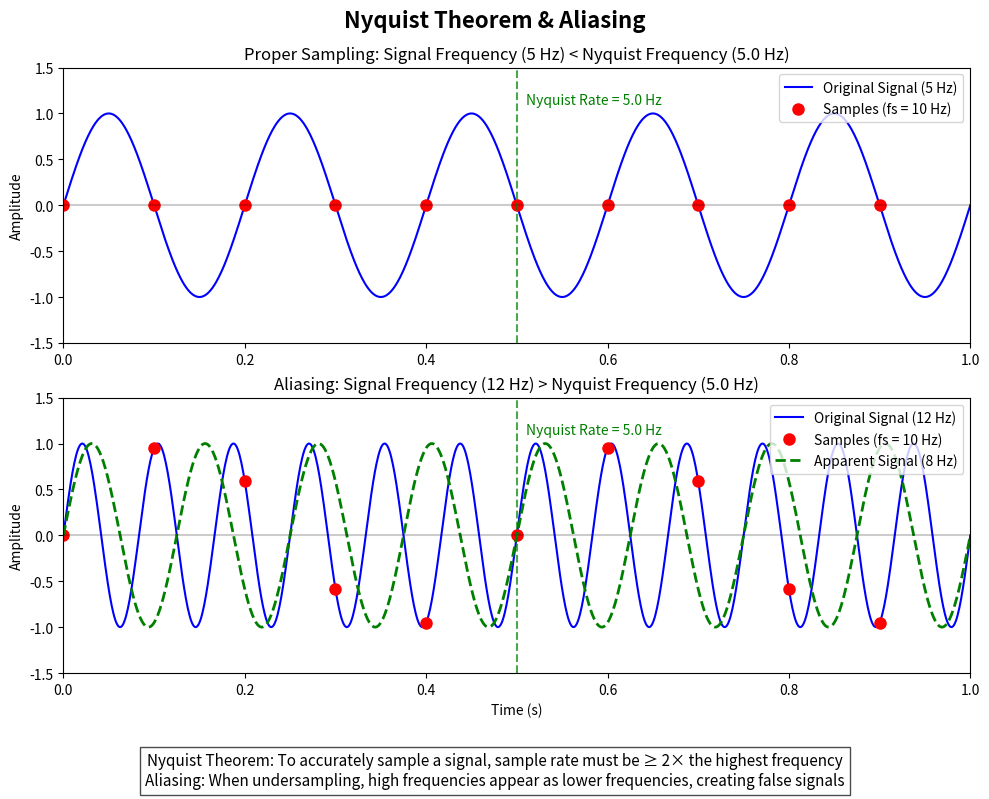

This chart was generated by the following Python code:
import numpy as np
import matplotlib.pyplot as plt

# Create figure with subplots
fig, (ax1, ax2) = plt.subplots(2, 1, figsize=(10, 8))
fig.suptitle('Nyquist Theorem & Aliasing', fontsize=16, fontweight='bold')

# Time arrays
t_dense = np.linspace(0, 1, 1000)  # Dense time points for original signals

# Original signals (continuous)
freq_original_1 = 5  # Hz - well below Nyquist for our sampling
signal_1 = np.sin(2 * np.pi * freq_original_1 * t_dense)

freq_original_2 = 12  # Hz - above Nyquist for our sampling
signal_2 = np.sin(2 * np.pi * freq_original_2 * t_dense)

# Sampling rate and sampled points
fs = 10  # Hz - sampling frequency
t_sampled = np.arange(0, 1, 1/fs)  # Sampled time points

# Sampled signals
signal_1_sampled = np.sin(2 * np.pi * freq_original_1 * t_sampled)
signal_2_sampled = np.sin(2 * np.pi * freq_original_2 * t_sampled)

# Reconstructed signals (from samples)
# For signal 1 (properly sampled), reconstruction matches original
# For signal 2 (undersampled), reconstruction shows aliasing

# For signal 2, aliased frequency = |fs - (freq_original_2 % fs)| = |10 - (12 % 10)| = |10 - 2| = 8
aliased_freq = abs(fs - (freq_original_2 % fs))
signal_2_aliased = np.sin(2 * np.pi * aliased_freq * t_dense)

# Plot signal 1 (properly sampled)
ax1.plot(t_dense, signal_1, 'b-', linewidth=1.5, label=f'Original Signal ({freq_original_1} Hz)')
ax1.plot(t_sampled, signal_1_sampled, 'ro', markersize=8, label=f'Samples (fs = {fs} Hz)')
ax1.axhline(y=0, color='k', linestyle='-', alpha=0.2)

# Add Nyquist frequency indication
ax1.axvline(x=0.5, color='g', linestyle='--', alpha=0.7)
ax1.text(0.51, 1.1, f'Nyquist Rate = {fs/2} Hz', color='g', fontsize=10)

ax1.set_title(f'Proper Sampling: Signal Frequency ({freq_original_1} Hz) < Nyquist Frequency ({fs/2} Hz)')
ax1.set_ylim(-1.5, 1.5)
ax1.set_xlim(0, 1)
ax1.legend(loc='upper right')
ax1.set_ylabel('Amplitude')

# Plot signal 2 (undersampled - aliasing)
ax2.plot(t_dense, signal_2, 'b-', linewidth=1.5, label=f'Original Signal ({freq_original_2} Hz)')
ax2.plot(t_sampled, signal_2_sampled, 'ro', markersize=8, label=f'Samples (fs = {fs} Hz)')
ax2.plot(t_dense, signal_2_aliased, 'g--', linewidth=2, 
         label=f'Apparent Signal ({aliased_freq} Hz)')
ax2.axhline(y=0, color='k', linestyle='-', alpha=0.2)

# Add Nyquist frequency indication
ax2.axvline(x=0.5, color='g', linestyle='--', alpha=0.7)
ax2.text(0.51, 1.1, f'Nyquist Rate = {fs/2} Hz', color='g', fontsize=10)

ax2.set_title(f'Aliasing: Signal Frequency ({freq_original_2} Hz) > Nyquist Frequency ({fs/2} Hz)')
ax2.set_ylim(-1.5, 1.5)
ax2.set_xlim(0, 1)
ax2.legend(loc='upper right')
ax2.set_xlabel('Time (s)')
ax2.set_ylabel('Amplitude')

# Add explanatory text
fig.text(0.5, 0.01, 
         "Nyquist Theorem: To accurately sample a signal, sample rate must be ≥ 2× the highest frequency\n"
         "Aliasing: When undersampling, high frequencies appear as lower frequencies, creating false signals", 
         ha='center', fontsize=11, bbox=dict(facecolor='white', alpha=0.7))

plt.tight_layout()
plt.subplots_adjust(bottom=0.15)
plt.show()